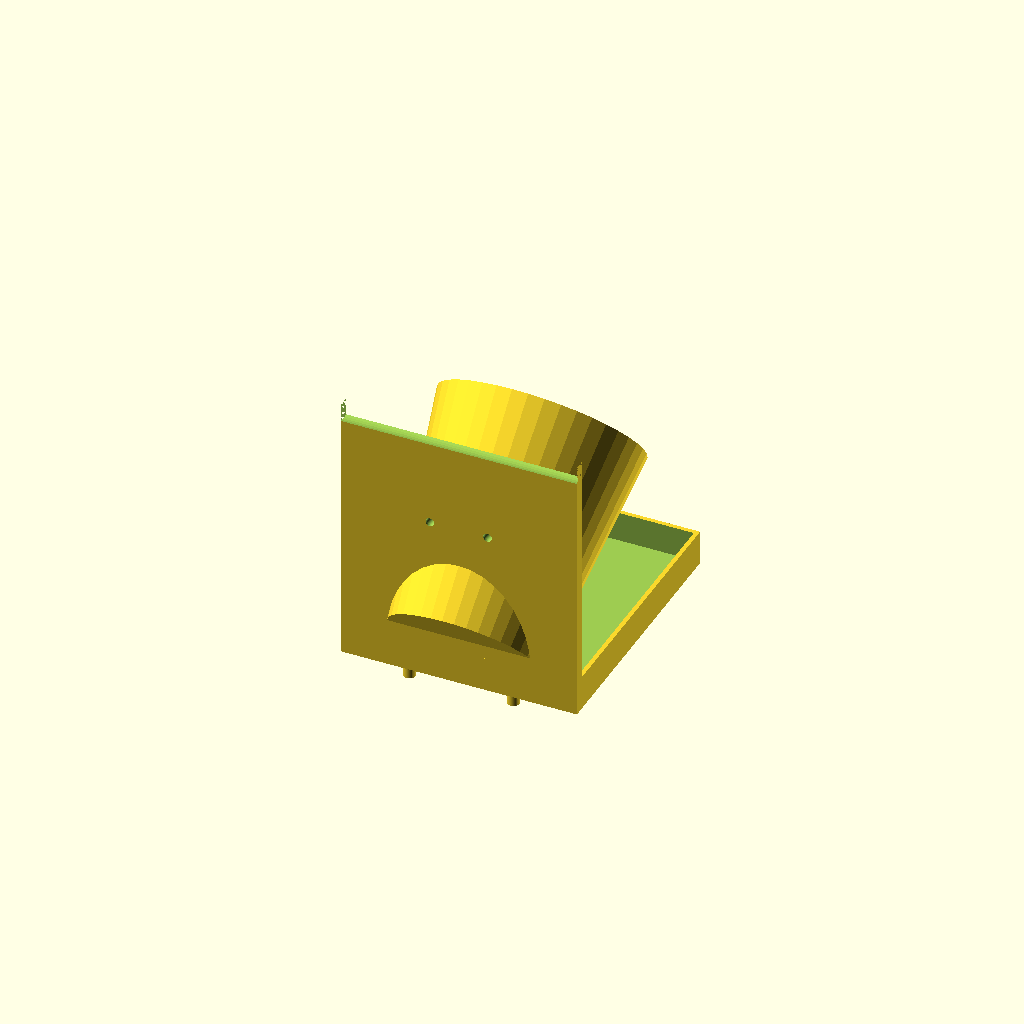
Cell 1 — every parameter at its default value.
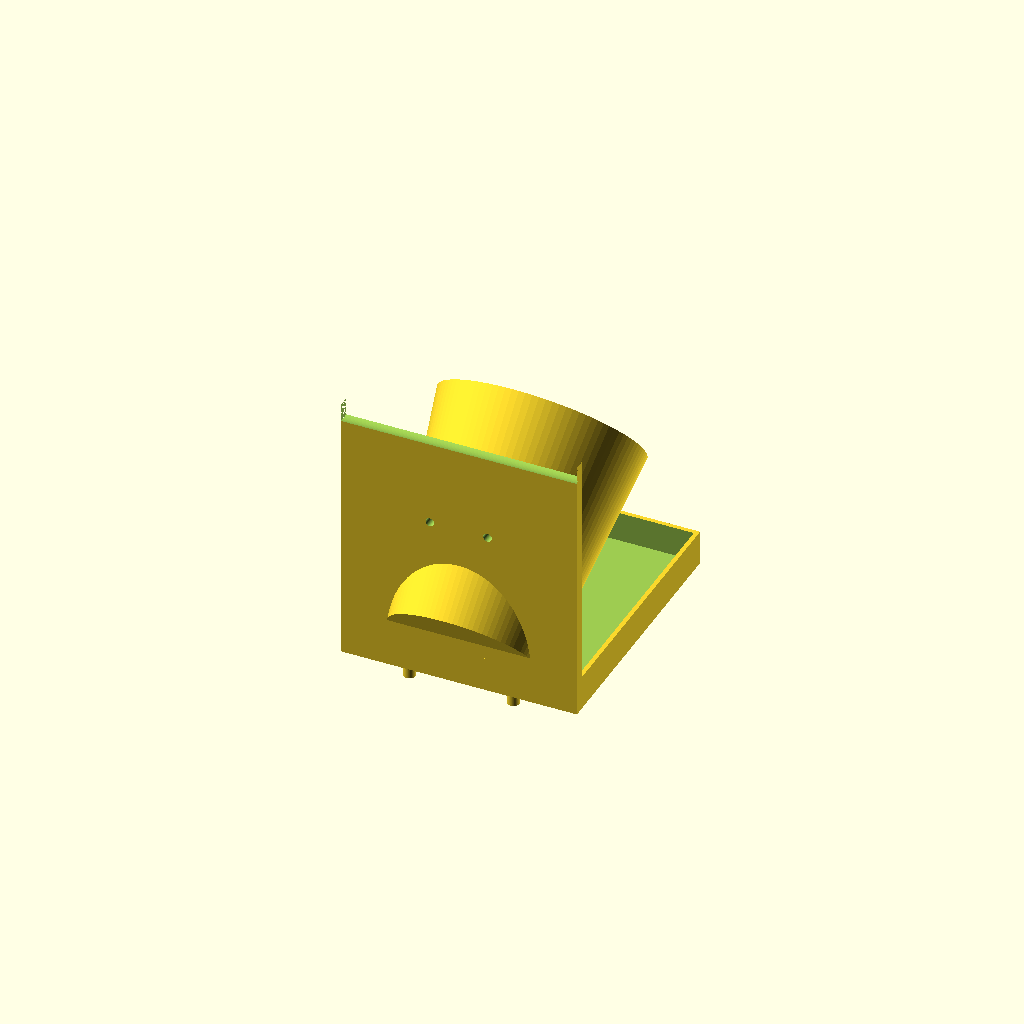
Cell 2 — dev set to false, the other parameters unchanged.
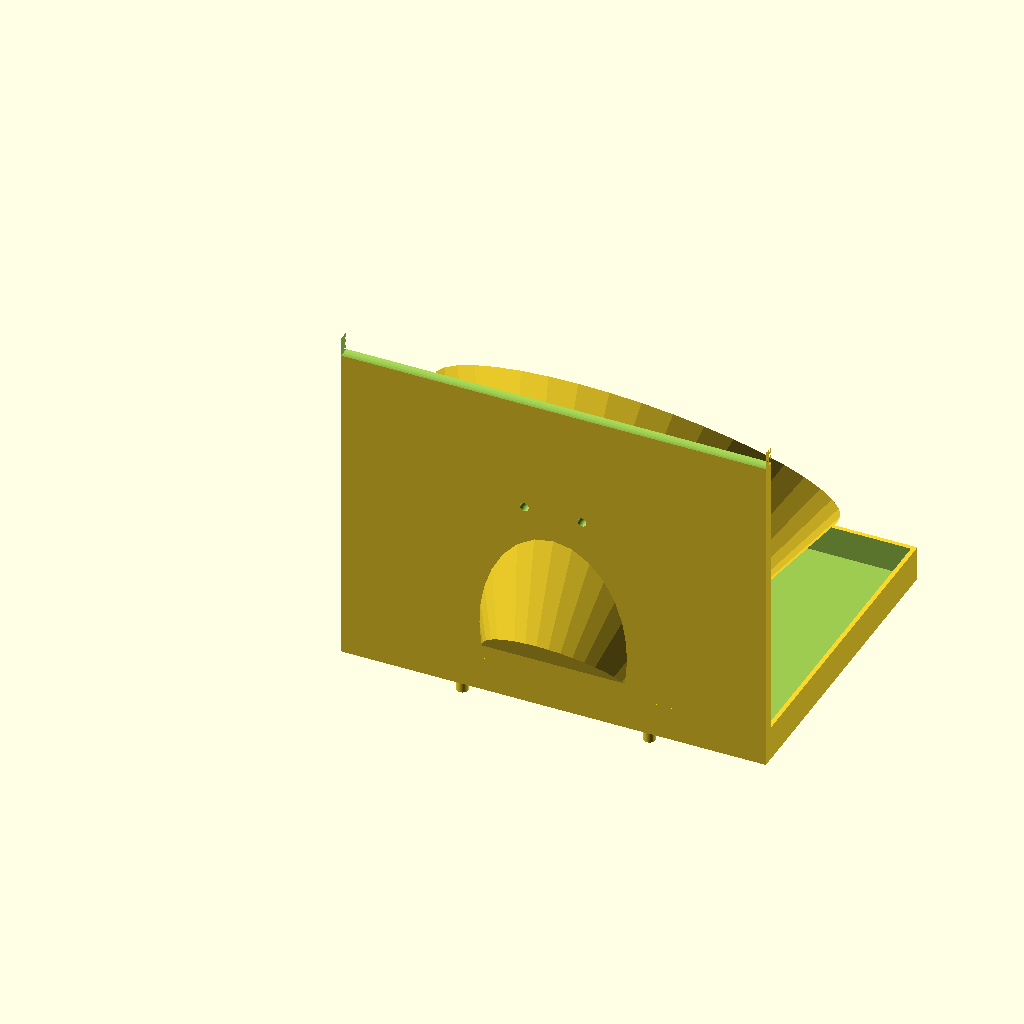
Cell 3: pot_top_d = 262.4 (everything else at default).
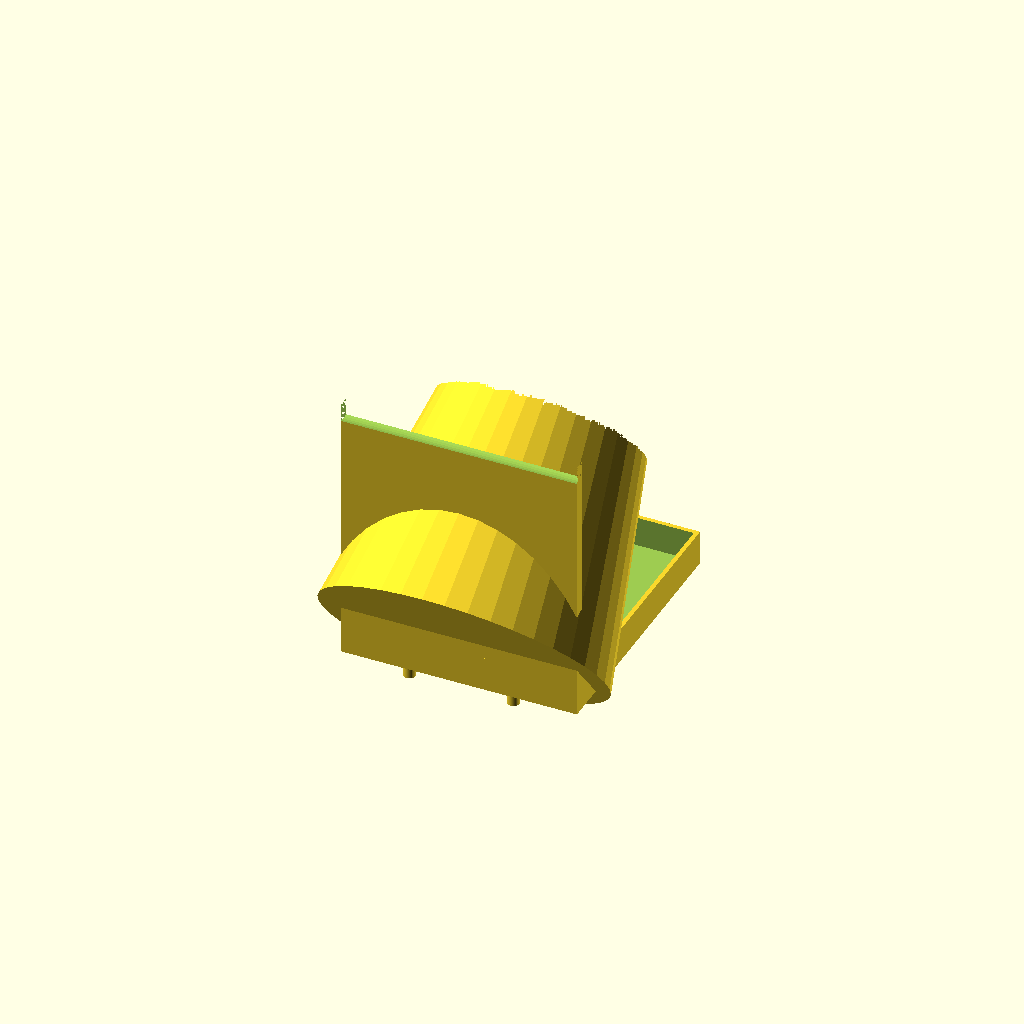
Cell 4: the same model with pot_bot_d = 186.4.
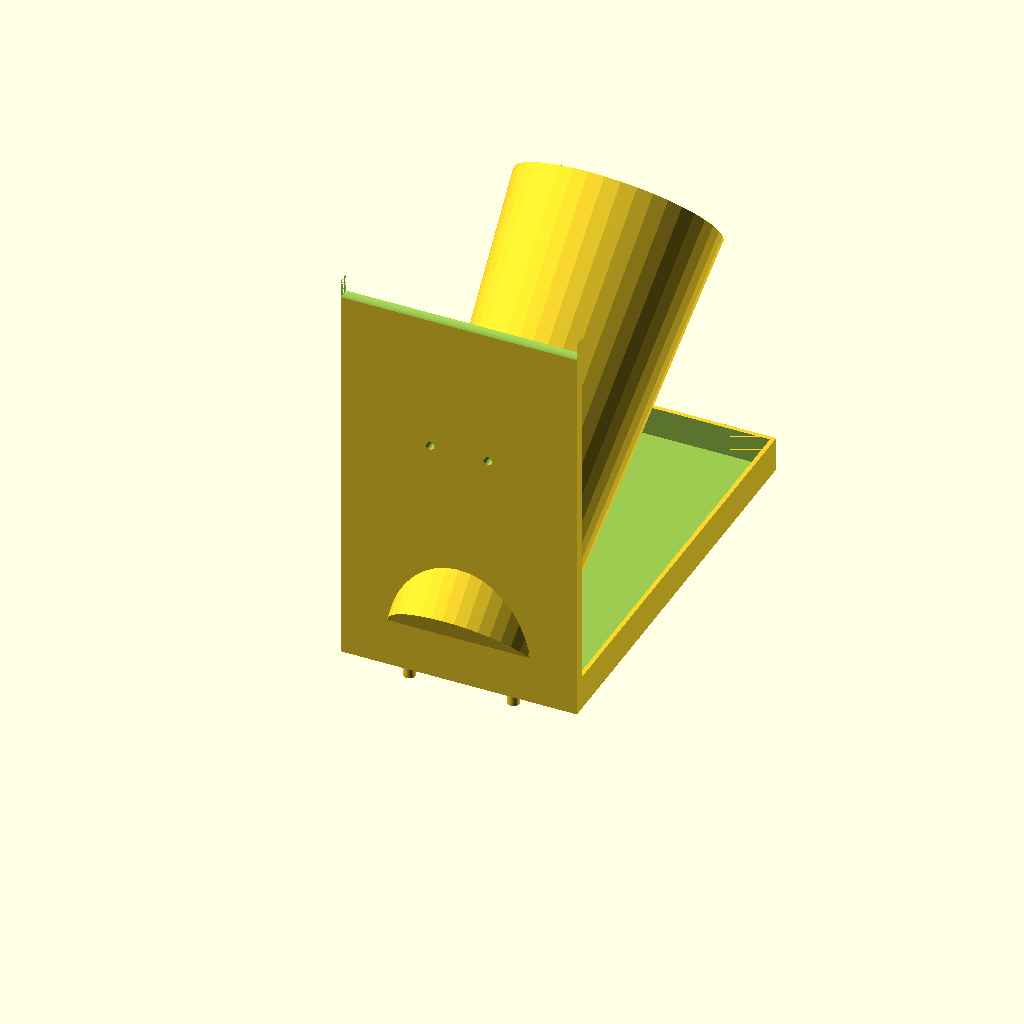
Cell 5: the same model with pot_height = 296.
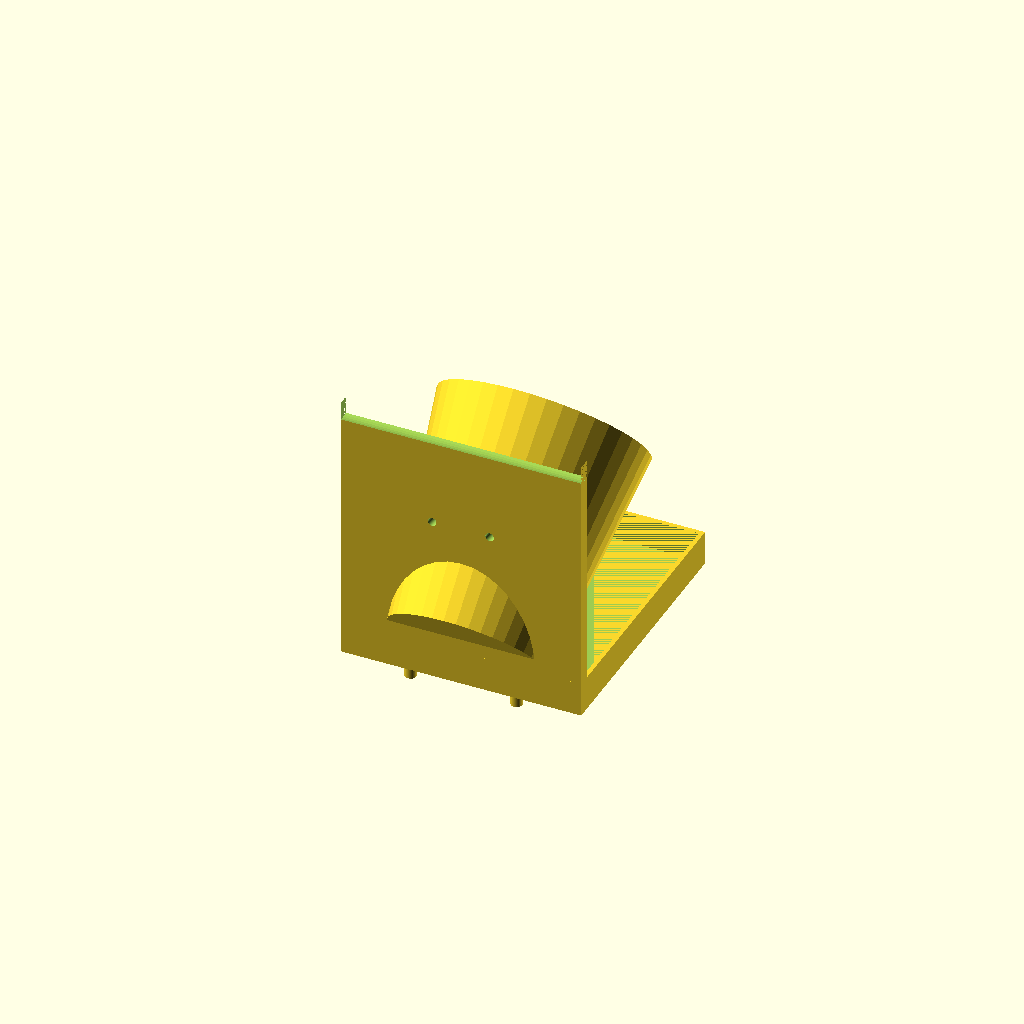
Cell 6 — fit_clear set to 3, the other parameters unchanged.
One fixed orthographic camera (rotation 55°, 0°, 25°; colour scheme Cornfield) for every cell.
The OpenSCAD source (filesv2/wall_planter_v3.scad):
// =====================================================================
//  墙面种植单元 v3 — 正确形态: 薄背板 + 前伸斜置中空杯体 + 底部储水盒
//  对标剖面图: 杯体是露在外的管状件(有壁厚), 非实心块挖洞
//  拓竹P2S: 单元三维 ≤ 240mm | 仅堆叠 | 逐层淌水 | 可拆锥形盆
// =====================================================================

/* [可拆花盆外形 -> 腔体按此+间隙] */
pot_top_d = 131.2;   // 盆上口外径
pot_bot_d = 93.2;    // 盆底外径
pot_height= 148;     // 盆高
fit_clear = 1.5;     // 单边间隙

/* [杯体/壁] */
tilt      = 40;      // 杯轴高于水平的角度(越大开口越朝上)
wall      = 3.0;     // 杯壁/箱壁厚
floor_t   = 6;       // 杯底厚(承盆)
mouth_ext = 18;      // 开口端外伸(确保杯口完整张开)

/* [背板/储水盒] */
panel_t   = 8;       // 背板厚
res_h     = 24;      // 储水盒高
side_gap  = 12;      // 杯体两侧到边距

/* [灌溉/孔] */
drain_d   = 6;       // 杯底排水孔(->储水盒)
overflow_d= 12;      // 储水盒溢流孔(->下层, 底层可塞堵塞)
vent_d    = 6;       // 透气孔
vent_n    = 2;

/* [堆叠定位] */
peg_d     = 8;
peg_clear = 0.3;

dev = true;
$fn = dev ? 40 : 96;

// ---- 派生 ----------------------------------------------------------
in_bot  = pot_bot_d + 2*fit_clear;
in_top  = pot_top_d + 2*fit_clear;
out_bot = in_bot + 2*wall;
out_top = in_top + 2*wall;
cup_len = pot_height + 4;
ay = cos(tilt); az = sin(tilt);          // 杯轴方向 (0, ay, az)

mod_w = out_top + 2*side_gap;
cx    = mod_w/2;
base_y = panel_t;                         // 杯底(窄端)贴在背板前
base_z = res_h;                           // 杯底坐在储水盒顶
op_y  = base_y + cup_len*ay;              // 开口中心 Y
op_z  = base_z + cup_len*az;              // 开口中心 Z
mod_d = op_y + (out_top/2)*az + 14;       // 前向总深
mod_h = op_z + (out_top/2)*ay + 14;       // 总高

// 斜置圆台(从局部原点沿杯轴伸出)
module frustum(d1, d2, len) {
    rotate([-(90 - tilt), 0, 0]) cylinder(h = len, d1 = d1, d2 = d2);
}

// ---- 实体 ----------------------------------------------------------
module body() {
    union() {
        // 背板(薄板, 贴墙/堆叠面)
        cube([mod_w, panel_t, mod_h]);
        // 储水盒(底部实体块, 后面掏空)
        cube([mod_w, mod_d, res_h]);
        // 杯体外形(前伸斜圆台实体)
        translate([cx, base_y, base_z]) frustum(out_bot, out_top, cup_len);
    }
}

module unit() {
    difference() {
        body();

        // 1) 掏空杯体内腔(留 floor_t 杯底), 并外伸开口
        translate([cx, base_y + ay*floor_t, base_z + az*floor_t])
            frustum(in_bot, in_top, cup_len - floor_t + mouth_ext);

        // 2) 杯底排水孔 -> 储水盒
        translate([cx, base_y + ay*floor_t*0.6, base_z + 1])
            translate([0, 2, 0]) cylinder(h = base_z + 6, d = drain_d, center=false);
        translate([cx, base_y + 6, -0.5]) cylinder(h = base_z + floor_t + 2, d = drain_d);

        // 3) 储水盒内腔(留壁)
        translate([wall, panel_t + wall, wall])
            cube([mod_w - 2*wall, mod_d - panel_t - 2*wall, res_h - wall + 0.01]);

        // 4) 溢流孔(储水盒底 -> 下层; 底层塞橡胶塞)
        translate([cx, mod_d*0.5, -0.5]) cylinder(h = wall + 1, d = overflow_d);

        // 5) 透气孔(背板上部)
        for (k = [0 : vent_n-1])
            translate([cx - 20 + k*40, -0.5, mod_h*0.62])
                rotate([-90,0,0]) cylinder(h = panel_t + 1, d = vent_d);

        // 6) 背板顶部半圆缺口(让上层水路/透气)
        translate([cx, panel_t/2, mod_h]) rotate([0,90,0])
            cylinder(h = mod_w, d = 26, center=true);

        // 7) 顶面堆叠定位孔
        for (sx = [mod_w*0.28, mod_w*0.72])
            translate([sx, panel_t/2, mod_h - 8]) cylinder(h = 9, d = peg_d + peg_clear);
    }

    // 8) 底面堆叠定位销
    for (sx = [mod_w*0.28, mod_w*0.72])
        translate([sx, panel_t/2, -7]) cylinder(h = 8, d = peg_d);
}

unit();
echo(str("单元 W x D x H = ", mod_w, " x ", mod_d, " x ", mod_h, " mm  (需 ≤240)"));
Customizer parameters (derived from the source; name, type, default, range or options):
pot_top_d: number, default 131.2
pot_bot_d: number, default 93.2
pot_height: number, default 148
fit_clear: number, default 1.5
tilt: number, default 40
wall: number, default 3
floor_t: number, default 6
mouth_ext: number, default 18
panel_t: number, default 8
res_h: number, default 24
side_gap: number, default 12
drain_d: number, default 6
overflow_d: number, default 12
vent_d: number, default 6
vent_n: number, default 2
peg_d: number, default 8
peg_clear: number, default 0.3
dev: bool, default true
